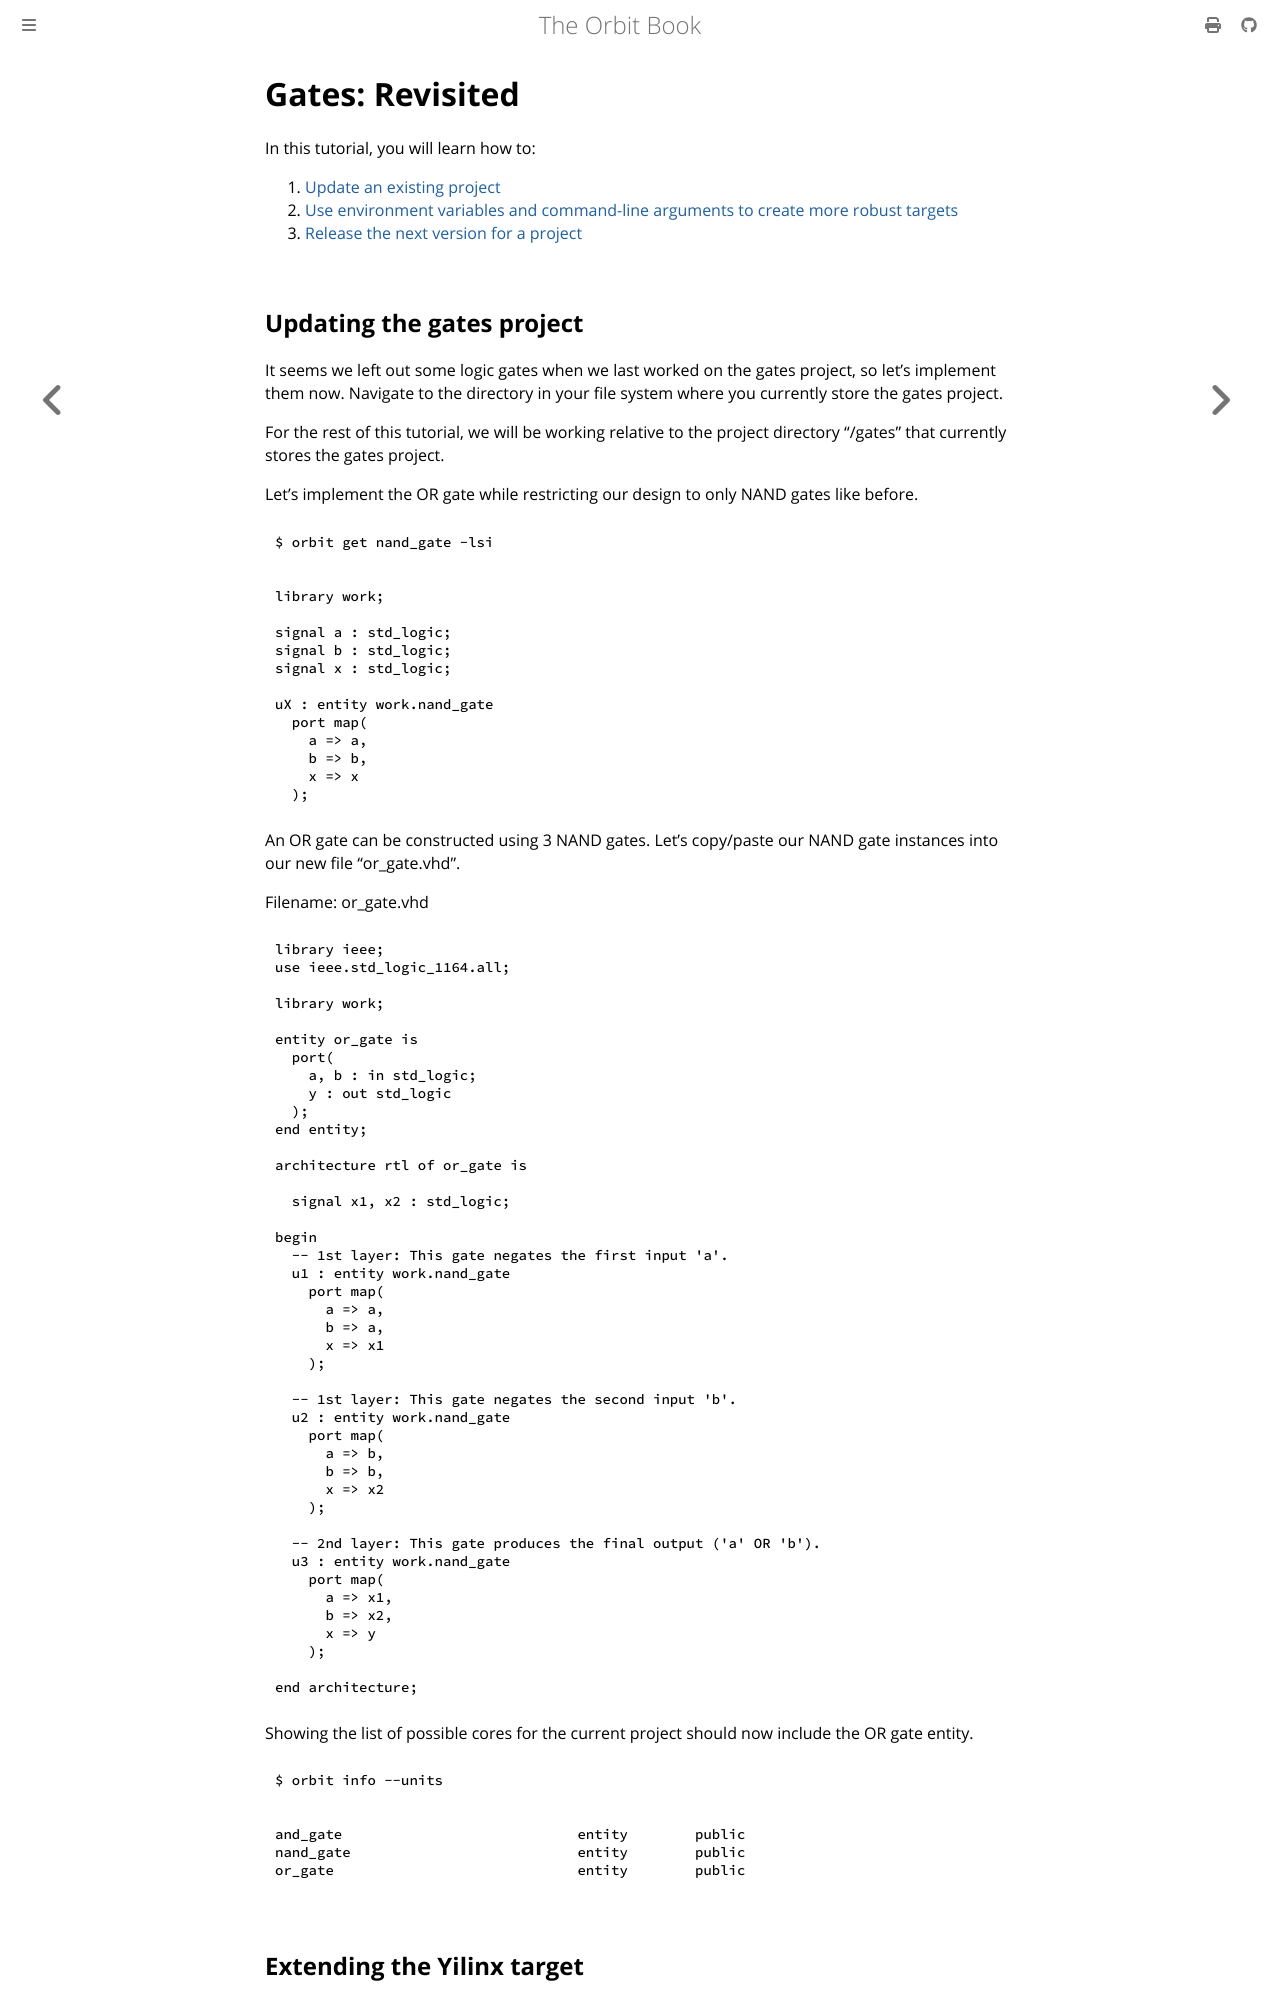

repository: chaseruskin/orbit · page: tutorials/gates_revisited.html · generator: mdbook

# Gates: Revisited

In this tutorial, you will learn how to:

1. [Update an existing project](#updating-the-gates-project)
2. [Use environment variables and command-line arguments to create more robust targets](#extending-the-yilinx-target) 
3. [Release the next version for a project](#rereleasing-the-gates-project) 

## Updating the gates project

It seems we left out some logic gates when we last worked on the gates project, so let's implement them now. Navigate to the directory in your file system where you currently store the gates project.

For the rest of this tutorial, we will be working relative to the project directory "/gates" that currently stores the gates project.

Let's implement the OR gate while restricting our design to only NAND gates like before. 
```
$ orbit get nand_gate -lsi
```
```
library work;

signal a : std_logic;
signal b : std_logic;
signal x : std_logic;

uX : entity work.nand_gate
  port map(
    a => a,
    b => b,
    x => x
  );
```

An OR gate can be constructed using 3 NAND gates. Let's copy/paste our NAND gate instances into our new file "or_gate.vhd".

Filename: or_gate.vhd
``` vhdl
library ieee;
use ieee.std_logic_1164.all;

library work;

entity or_gate is
  port(
    a, b : in std_logic;
    y : out std_logic
  );
end entity;

architecture rtl of or_gate is

  signal x1, x2 : std_logic;

begin
  -- 1st layer: This gate negates the first input 'a'.
  u1 : entity work.nand_gate
    port map(
      a => a,
      b => a,
      x => x1
    );

  -- 1st layer: This gate negates the second input 'b'.
  u2 : entity work.nand_gate
    port map(
      a => b,
      b => b,
      x => x2
    );
    
  -- 2nd layer: This gate produces the final output ('a' OR 'b').
  u3 : entity work.nand_gate
    port map(
      a => x1,
      b => x2,
      x => y
    );

end architecture;
```

Showing the list of possible cores for the current project should now include the OR gate entity.
```
$ orbit info --units
```
```
and_gate                            entity        public
nand_gate                           entity        public 
or_gate                             entity        public 
```
